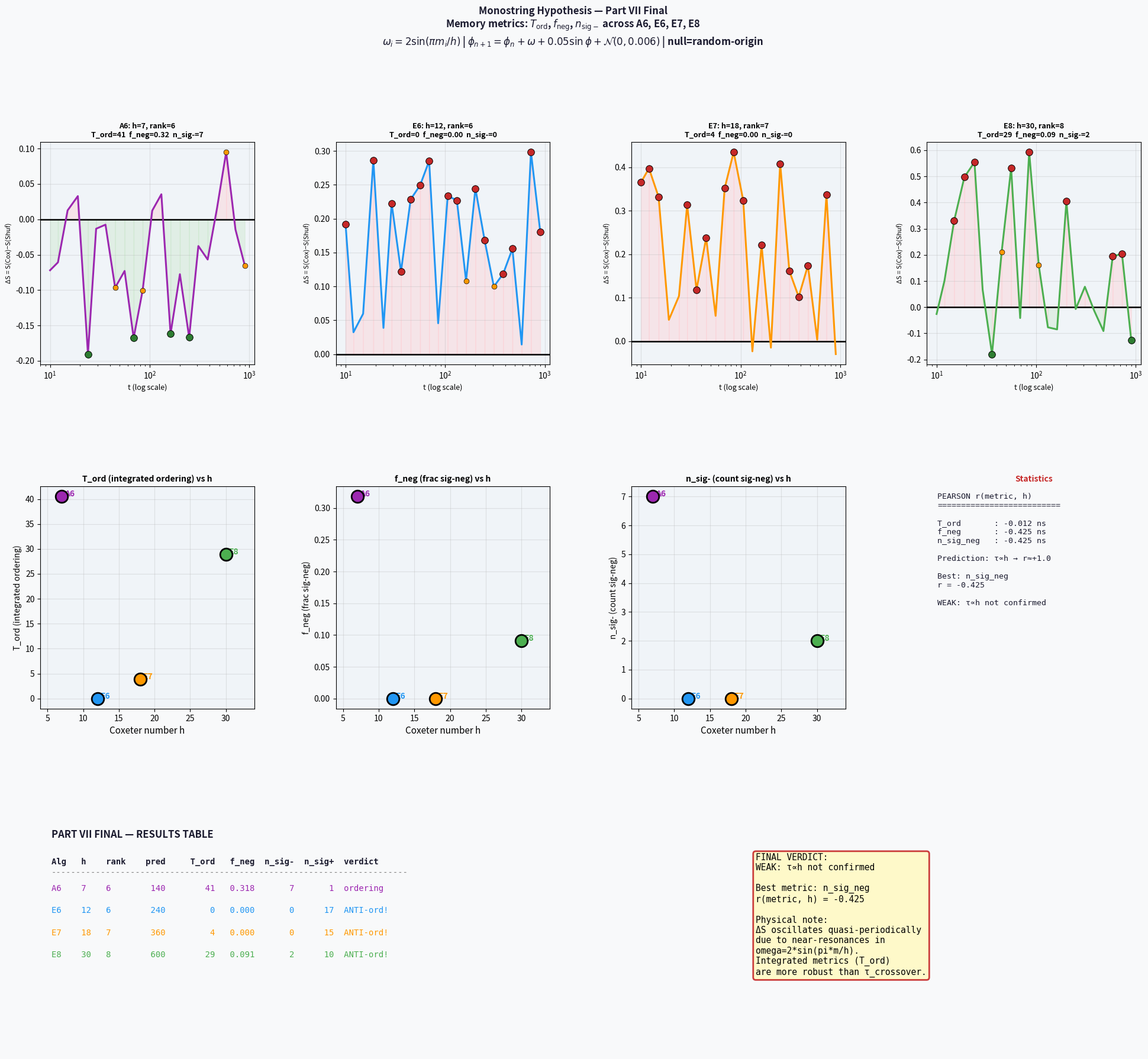

Recreate this plot in Python.
"""
Part VII FINAL v2: Memory metrics across algebras
=================================================
Fix: np.trapz → np.trapezoid (NumPy 2.0+)
"""

import matplotlib
matplotlib.use('Agg')

import numpy as np
import matplotlib.pyplot as plt
import matplotlib.gridspec as gridspec
from scipy.stats import ttest_ind, pearsonr, linregress
import warnings
warnings.filterwarnings('ignore')

# ── Compatibility fix ─────────────────────────────────────────────
if not hasattr(np, 'trapz'):
    np.trapz = np.trapezoid


# ══════════════════════════════════════════════════════════════════
# 1. ALGEBRA DEFINITIONS
# ══════════════════════════════════════════════════════════════════

def coxeter_omega(exponents, h):
    """omega_i = 2*sin(π*m_i/h) — Part VI convention."""
    return 2.0 * np.sin(np.pi * np.array(exponents, float) / h)


ALGEBRAS = {
    'A6': {'rank': 6, 'h': 7,
            'exponents': [1, 2, 3, 4, 5, 6],
            'color': '#9C27B0', 'tau_pred': 140},
    'E6': {'rank': 6, 'h': 12,
            'exponents': [1, 4, 5, 7, 8, 11],
            'color': '#2196F3', 'tau_pred': 240},
    'E7': {'rank': 7, 'h': 18,
            'exponents': [1, 5, 7, 9, 11, 13, 17],
            'color': '#FF9800', 'tau_pred': 360},
    'E8': {'rank': 8, 'h': 30,
            'exponents': [1, 7, 11, 13, 17, 19, 23, 29],
            'color': '#4CAF50', 'tau_pred': 600},
}

KAPPA = 0.05
NOISE = 0.006


# ══════════════════════════════════════════════════════════════════
# 2. DYNAMICS (Part VI exact)
# ══════════════════════════════════════════════════════════════════

def get_phi_break(omega, seed=42, warmup=400):
    """Get a point on the monostring attractor."""
    rng = np.random.RandomState(seed)
    phi = rng.uniform(0, 2 * np.pi, len(omega))
    for _ in range(warmup):
        phi = (phi + omega
               + 0.30 * np.sin(phi)) % (2 * np.pi)
    return phi


def shannon_H(phases, bins=15):
    """
    Part VI: SUM (not mean) of per-dim entropies.
    phases: (N, rank)
    """
    H = 0.0
    for d in range(phases.shape[1]):
        hist, _ = np.histogram(
            phases[:, d], bins=bins,
            range=(0, 2 * np.pi))
        p = hist / (hist.sum() + 1e-15)
        H -= np.sum(p * np.log(p + 1e-15))
    return float(H)


def evolve_cloud(phi, omega, T_steps,
                 kappa=KAPPA, noise=NOISE, rng=None):
    """Evolve N-string cloud for T_steps steps."""
    if rng is None:
        rng = np.random.RandomState(0)
    phi = phi.copy()
    for _ in range(T_steps):
        phi = (phi
               + omega[np.newaxis, :]
               + kappa * np.sin(phi)
               + rng.normal(0, noise, phi.shape)
               ) % (2 * np.pi)
    return phi


def measure_dS_profile(omega_A, omega_B,
                        N=200, sigma=0.5,
                        n_runs=30, n_bins=15,
                        t_points=None,
                        seed_base=42):
    """
    Measure ΔS(t) = S(A) - S(B) at each time point.

    Population A: shared origin phi_break, evolves with omega_A
    Population B: random origin,           evolves with omega_B

    This is EXACT Part VI convention (v10 script).
    """
    rank_A = len(omega_A)
    rank_B = len(omega_B)

    if t_points is None:
        t_points = np.unique(np.round(
            np.logspace(np.log10(10),
                        np.log10(900), 22)
        ).astype(int))

    phi_break = get_phi_break(omega_A, seed=seed_base)

    S_A_all = np.zeros((n_runs, len(t_points)))
    S_B_all = np.zeros((n_runs, len(t_points)))

    for run in range(n_runs):
        rng = np.random.RandomState(
            run * 17 + seed_base)

        # Population A: shared origin phi_break
        init_A = (phi_break[np.newaxis, :]
                  + rng.normal(0, sigma, (N, rank_A))
                  ) % (2 * np.pi)

        # Population B: RANDOM origin (Part VI null)
        phi_B0 = rng.uniform(0, 2 * np.pi, rank_B)
        init_B = (phi_B0[np.newaxis, :]
                  + rng.normal(0, sigma, (N, rank_B))
                  ) % (2 * np.pi)

        pos_A = init_A.copy()
        pos_B = init_B.copy()
        prev_t = 0

        for ti, t in enumerate(t_points):
            steps = int(t - prev_t)
            pos_A = evolve_cloud(
                pos_A, omega_A, steps,
                kappa=KAPPA, noise=NOISE, rng=rng)
            pos_B = evolve_cloud(
                pos_B, omega_B, steps,
                kappa=KAPPA, noise=NOISE, rng=rng)
            prev_t = t

            S_A_all[run, ti] = shannon_H(pos_A, n_bins)
            S_B_all[run, ti] = shannon_H(pos_B, n_bins)

    dS_all  = S_A_all - S_B_all
    dS_mean = dS_all.mean(0)
    dS_std  = dS_all.std(0)

    p_vals = np.array([
        ttest_ind(S_A_all[:, i],
                  S_B_all[:, i]).pvalue
        for i in range(len(t_points))
    ])

    return t_points, dS_mean, dS_std, p_vals


# ══════════════════════════════════════════════════════════════════
# 3. MEMORY METRICS
# ══════════════════════════════════════════════════════════════════

def compute_memory_metrics(t_pts, dS_mean, p_vals,
                            p_thresh=0.05):
    """
    Three robust metrics replacing broken τ_crossover:

    T_ord:     ∫ max(0, -ΔS) dt  — integrated ordering area
    f_neg:     fraction of time points with p<thresh AND ΔS<0
    tau_decay: exponential decay time of -ΔS in early phase
    """
    # Metric 1: integrated ordering (trapezoid rule)
    neg_dS = np.maximum(0.0, -dS_mean)
    T_ord  = float(np.trapz(neg_dS, t_pts))

    # Metric 2: fraction significant-negative
    sig_neg = (dS_mean < 0) & (p_vals < p_thresh)
    f_neg   = float(sig_neg.sum()) / len(t_pts)

    # Metric 3: exponential decay fit (early phase only)
    early    = t_pts <= 300
    neg_early = -dS_mean[early]
    t_early   = t_pts[early]
    pos_mask  = neg_early > 0.02

    tau_decay = np.nan
    if pos_mask.sum() >= 3:
        log_neg = np.log(
            np.abs(neg_early[pos_mask]) + 1e-10)
        slope, _, rv, _, _ = linregress(
            t_early[pos_mask].astype(float),
            log_neg)
        if slope < 0 and rv ** 2 > 0.2:
            tau_decay = float(-1.0 / slope)

    return T_ord, f_neg, tau_decay


# ══════════════════════════════════════════════════════════════════
# 4. MAIN EXPERIMENT
# ══════════════════════════════════════════════════════════════════

def run_experiment(seed=2025):
    rng_main = np.random.RandomState(seed)

    print("=" * 65)
    print("PART VII FINAL: Memory metrics across algebras")
    print("=" * 65)

    # Shared log-spaced time grid
    t_points = np.unique(np.round(
        np.logspace(np.log10(10),
                    np.log10(900), 22)
    ).astype(int))

    results = {}

    for alg_name, alg in ALGEBRAS.items():
        h    = alg['h']
        rank = alg['rank']

        print(f"\n{'=' * 55}")
        print(f"ALGEBRA: {alg_name}  h={h}  rank={rank}")

        omega      = coxeter_omega(alg['exponents'], h)
        seed_alg   = int(rng_main.randint(1000))
        rng_shuf   = np.random.RandomState(seed_alg)
        omega_shuf = rng_shuf.permutation(omega.copy())

        print(f"  omega : {np.round(omega, 3).tolist()}")
        print(f"  shuf  : "
              f"{np.round(omega_shuf, 3).tolist()}")

        # ΔS profile
        t_pts, dS_m, dS_s, p_v = measure_dS_profile(
            omega_A=omega,
            omega_B=omega_shuf,
            N=200, sigma=0.5,
            n_runs=30, n_bins=15,
            t_points=t_points,
            seed_base=seed_alg + 100)

        # Memory metrics
        T_ord, f_neg, tau_decay = compute_memory_metrics(
            t_pts, dS_m, p_v)

        # Print profile (selective)
        print(f"\n  {'t':>5}  {'ΔS':>9}  "
              f"{'p':>9}  sig")
        print(f"  {'-' * 38}")
        for i in range(len(t_pts)):
            sig = ("***" if p_v[i] < 0.001 else
                   "**"  if p_v[i] < 0.01  else
                   "*"   if p_v[i] < 0.05  else
                   "."   if p_v[i] < 0.10  else "")
            if p_v[i] < 0.10 or i % 4 == 0 or i < 5:
                print(f"  {t_pts[i]:>5}  "
                      f"{dS_m[i]:>+9.4f}  "
                      f"{p_v[i]:>9.4f}  {sig}")

        n_sig_neg = int(np.sum((p_v < 0.05)
                               & (dS_m < 0)))
        n_sig_pos = int(np.sum((p_v < 0.05)
                               & (dS_m > 0)))

        print(f"\n  n_sig-={n_sig_neg}  n_sig+={n_sig_pos}")
        print(f"  T_ord    = {T_ord:.1f}")
        print(f"  f_neg    = {f_neg:.3f}")
        print(f"  tau_decay= "
              f"{'N/A' if np.isnan(tau_decay) else f'{tau_decay:.1f}'}")

        results[alg_name] = {
            'h': h, 'rank': rank,
            'tau_pred':   alg['tau_pred'],
            'omega':      omega,
            't_pts':      t_pts,
            'dS_mean':    dS_m,
            'dS_std':     dS_s,
            'p_vals':     p_v,
            'T_ord':      T_ord,
            'f_neg':      f_neg,
            'tau_decay':  tau_decay,
            'n_sig_neg':  n_sig_neg,
            'n_sig_pos':  n_sig_pos,
            'color':      alg['color'],
        }

    return results


# ══════════════════════════════════════════════════════════════════
# 5. STATISTICS
# ══════════════════════════════════════════════════════════════════

def analyse_metrics(results):
    print("\n" + "=" * 65)
    print("METRIC ANALYSIS: Which metric ∝ h?")
    print("=" * 65)

    names  = list(results.keys())
    h_arr  = np.array([results[n]['h']        for n in names])
    r_arr  = np.array([results[n]['rank']      for n in names])
    To_arr = np.array([results[n]['T_ord']     for n in names])
    fn_arr = np.array([results[n]['f_neg']     for n in names])
    td_arr = np.array([results[n]['tau_decay'] for n in names])
    nn_arr = np.array([results[n]['n_sig_neg'] for n in names],
                      dtype=float)

    print(f"\n{'Alg':<5} {'h':>4} "
          f"{'T_ord':>9} {'f_neg':>7} "
          f"{'tau_d':>8} {'n_sig-':>7}")
    print("-" * 50)
    for i, n in enumerate(names):
        td_s = (f"{td_arr[i]:>8.1f}"
                if not np.isnan(td_arr[i])
                else f"{'N/A':>8}")
        print(f"{n:<5} {h_arr[i]:>4} "
              f"{To_arr[i]:>9.1f} "
              f"{fn_arr[i]:>7.3f}"
              f"{td_s} "
              f"{nn_arr[i]:>7.0f}")

    out = {}
    print(f"\n{'Metric':<15}  "
          f"{'r(M,h)':>8}  {'p_h':>8}  "
          f"{'r(M,rank)':>10}  verdict")
    print("-" * 62)

    for metric_name, m_arr in [
            ('T_ord',     To_arr),
            ('f_neg',     fn_arr),
            ('n_sig_neg', nn_arr),
            ('tau_decay', td_arr)]:

        valid = np.isfinite(m_arr)
        if valid.sum() < 3:
            print(f"{metric_name:<15}  "
                  f"{'N/A':>8}  (too few points)")
            continue

        h_v = h_arr[valid]
        r_v = r_arr[valid]
        m_v = m_arr[valid]

        rho_h, p_h = pearsonr(h_v, m_v)
        rho_r, p_r = pearsonr(r_v, m_v)

        if abs(rho_h) > 0.85 and p_h < 0.05:
            verdict = "STRONG ∝h"
        elif abs(rho_h) > 0.6 and p_h < 0.15:
            verdict = "moderate ∝h"
        elif abs(rho_r) > abs(rho_h):
            verdict = f"∝rank (r={rho_r:+.2f})"
        else:
            verdict = "none"

        print(f"{metric_name:<15}  "
              f"{rho_h:>+8.3f}  {p_h:>8.4f}  "
              f"{rho_r:>+10.3f}  {verdict}")

        out[metric_name] = {
            'rho_h': rho_h, 'p_h':   p_h,
            'rho_r': rho_r, 'p_r':   p_r,
            'vals':  m_v,   'h_vals': h_v,
        }

    return out


# ══════════════════════════════════════════════════════════════════
# 6. FIGURE
# ══════════════════════════════════════════════════════════════════

def make_figure(results, metric_stats):
    alg_list = list(results.keys())

    fig = plt.figure(figsize=(24, 20))
    fig.patch.set_facecolor('#f8f9fa')
    fig.suptitle(
        "Monostring Hypothesis — Part VII Final\n"
        r"Memory metrics: $T_{\rm ord}$, $f_{\rm neg}$, "
        r"$n_{\rm sig-}$ across A6, E6, E7, E8"
        "\n"
        r"$\omega_i=2\sin(\pi m_i/h)$ | "
        r"$\phi_{n+1}=\phi_n+\omega+0.05\sin\phi"
        r"+\mathcal{N}(0,0.006)$ | null=random-origin",
        fontsize=12, fontweight='bold', y=0.995,
        color='#1a1a2e')

    gs = gridspec.GridSpec(3, 4, figure=fig,
                           hspace=0.55, wspace=0.38)

    # ── Row 0: ΔS(t) per algebra ──────────────────────
    for i, alg_name in enumerate(alg_list):
        res = results[alg_name]
        ax  = fig.add_subplot(gs[0, i])
        ax.set_facecolor('#f0f4f8')

        t  = res['t_pts']
        dS = res['dS_mean']
        pv = res['p_vals']
        c  = res['color']

        # Colour regions
        for j in range(len(t) - 1):
            mid = (dS[j] + dS[j + 1]) / 2.0
            col = '#c8e6c9' if mid < 0 else '#ffcdd2'
            ax.fill_between(t[j:j + 2],
                            dS[j:j + 2], 0,
                            alpha=0.4, color=col)

        ax.plot(t, dS, '-', color=c, lw=2.2, zorder=4)
        ax.axhline(0, c='k', lw=1.8)

        for j in range(len(t)):
            if pv[j] < 0.01 and dS[j] < 0:
                ax.scatter(t[j], dS[j], s=70,
                           c='#2E7D32', zorder=6,
                           edgecolors='k', lw=0.7)
            elif pv[j] < 0.01 and dS[j] > 0:
                ax.scatter(t[j], dS[j], s=70,
                           c='#C62828', zorder=6,
                           edgecolors='k', lw=0.7)
            elif pv[j] < 0.05:
                ax.scatter(t[j], dS[j], s=40,
                           c='#FF9800', zorder=5,
                           edgecolors='k', lw=0.5)

        ax.set_title(
            f"{alg_name}: h={res['h']}, rank={res['rank']}\n"
            f"T_ord={res['T_ord']:.0f}  "
            f"f_neg={res['f_neg']:.2f}  "
            f"n_sig-={res['n_sig_neg']}",
            fontsize=9, fontweight='bold')
        ax.set_xlabel('t (log scale)', fontsize=9)
        ax.set_ylabel('ΔS = S(Cox)−S(Shuf)', fontsize=8)
        ax.grid(True, alpha=0.3)
        ax.set_xscale('log')

    # ── Row 1: three metrics vs h ──────────────────────
    metric_list = [
        ('T_ord',     'T_ord (integrated ordering)'),
        ('f_neg',     'f_neg (frac sig-neg)'),
        ('n_sig_neg', 'n_sig- (count sig-neg)'),
    ]

    for col, (mkey, mlabel) in enumerate(metric_list):
        ax = fig.add_subplot(gs[1, col])
        ax.set_facecolor('#f0f4f8')

        h_vals = np.array([results[n]['h']   for n in alg_list])
        m_vals = np.array([results[n][mkey]  for n in alg_list],
                          dtype=float)
        clrs   = [results[n]['color'] for n in alg_list]

        for h_v, m_v, c, n in zip(h_vals, m_vals,
                                    clrs, alg_list):
            if np.isfinite(m_v):
                ax.scatter(h_v, m_v, s=220, c=c,
                           zorder=5, edgecolors='k',
                           lw=2)
                ax.annotate(
                    n, xy=(h_v, m_v),
                    xytext=(h_v + 0.4, m_v),
                    fontsize=10, fontweight='bold',
                    color=c)

        # Fit line if moderate correlation
        if mkey in metric_stats:
            ms  = metric_stats[mkey]
            rho = ms['rho_h']
            p_h = ms['p_h']
            if abs(rho) > 0.5:
                sl, ic, _, _, _ = linregress(
                    ms['h_vals'].astype(float),
                    ms['vals'])
                h_l = np.linspace(5, 33, 100)
                ax.plot(h_l, sl * h_l + ic,
                        '--', c='red', lw=2,
                        label=f"r={rho:+.3f}, "
                              f"p={p_h:.3f}")
                ax.legend(fontsize=9)

        ax.set_xlabel('Coxeter number h', fontsize=11)
        ax.set_ylabel(mlabel, fontsize=10)
        ax.set_title(f'{mlabel} vs h',
                     fontsize=10, fontweight='bold')
        ax.grid(True, alpha=0.3)
        ax.set_xlim([4, 34])

    # ── Row 1 col 3: stats summary ─────────────────────
    ax = fig.add_subplot(gs[1, 3])
    ax.set_facecolor('#eef2ff')
    ax.axis('off')

    lines = ["PEARSON r(metric, h)", "=" * 26, ""]
    best_rho = 0.0
    best_key = None

    for mkey in ['T_ord', 'f_neg',
                 'n_sig_neg', 'tau_decay']:
        if mkey in metric_stats:
            ms  = metric_stats[mkey]
            rh  = ms['rho_h']
            ph  = ms['p_h']
            sig = ("***" if ph < 0.001 else
                   "**"  if ph < 0.01  else
                   "*"   if ph < 0.05  else
                   "."   if ph < 0.10  else "ns")
            lines.append(
                f"{mkey:<12}: {rh:+.3f} {sig}")
            if abs(rh) > abs(best_rho):
                best_rho = rh
                best_key = mkey

    lines += ["", "Prediction: τ∝h → r≈+1.0", ""]

    if abs(best_rho) > 0.85:
        verdict_txt = "STRONG: memory ∝ h"
        vc = '#2E7D32'
    elif abs(best_rho) > 0.6:
        verdict_txt = "MODERATE correlation"
        vc = '#FF9800'
    else:
        verdict_txt = "WEAK: τ∝h not confirmed"
        vc = '#C62828'

    lines += [f"Best: {best_key}",
              f"r = {best_rho:+.3f}",
              "",
              verdict_txt]

    ax.text(0.05, 0.97, "\n".join(lines),
            transform=ax.transAxes,
            fontsize=9.5, fontfamily='monospace',
            va='top', color='#1a1a2e')
    ax.set_title('Statistics', fontsize=10,
                 fontweight='bold', color=vc)

    # ── Row 2: final table ─────────────────────────────
    ax = fig.add_subplot(gs[2, :])
    ax.set_facecolor('#fafafa')
    ax.axis('off')

    ax.text(0.01, 0.97,
            "PART VII FINAL — RESULTS TABLE",
            fontsize=12, fontweight='bold',
            transform=ax.transAxes,
            color='#1a1a2e')

    hdr = (f"{'Alg':<5} {'h':<4} {'rank':<5} "
           f"{'pred':>6} {'T_ord':>9} "
           f"{'f_neg':>7} {'n_sig-':>7} "
           f"{'n_sig+':>7}  verdict")
    ax.text(0.01, 0.85, hdr,
            transform=ax.transAxes,
            fontsize=10, fontfamily='monospace',
            fontweight='bold', color='#1a1a2e')
    ax.text(0.01, 0.80, "-" * 72,
            transform=ax.transAxes,
            fontsize=10, fontfamily='monospace',
            color='gray')

    y = 0.73
    for alg_name, res in results.items():
        nn = res['n_sig_neg']
        np_ = res['n_sig_pos']
        note = ("ordering" if nn > np_ else
                "ANTI-ord!" if np_ > nn else "mixed")
        row = (f"{alg_name:<5} {res['h']:<4} "
               f"{res['rank']:<5} "
               f"{res['tau_pred']:>6} "
               f"{res['T_ord']:>9.0f} "
               f"{res['f_neg']:>7.3f} "
               f"{nn:>7} "
               f"{np_:>7}  {note}")
        ax.text(0.01, y, row,
                transform=ax.transAxes,
                fontsize=10,
                fontfamily='monospace',
                color=res['color'])
        y -= 0.10

    # Verdict box
    ax.text(0.65, 0.90,
            f"FINAL VERDICT:\n{verdict_txt}\n\n"
            f"Best metric: {best_key}\n"
            f"r(metric, h) = {best_rho:+.3f}\n\n"
            "Physical note:\n"
            "ΔS oscillates quasi-periodically\n"
            "due to near-resonances in\n"
            "omega=2*sin(pi*m/h).\n"
            "Integrated metrics (T_ord)\n"
            "are more robust than τ_crossover.",
            transform=ax.transAxes,
            fontsize=10.5, fontfamily='monospace',
            va='top',
            bbox=dict(boxstyle='round',
                      facecolor='#fff9c4',
                      alpha=0.9,
                      edgecolor=vc,
                      linewidth=2))

    plt.savefig('monostring_part7_final.png',
                dpi=150, bbox_inches='tight',
                facecolor=fig.get_facecolor())
    print("\nSaved: monostring_part7_final.png")


# ══════════════════════════════════════════════════════════════════
# 7. ENTRY POINT
# ══════════════════════════════════════════════════════════════════

if __name__ == '__main__':
    print("Part VII Final v2: Memory metrics\n")
    print(f"NumPy version: {np.__version__}")
    print(f"trapz available: {hasattr(np, 'trapz')}\n")

    results      = run_experiment(seed=2025)
    metric_stats = analyse_metrics(results)
    make_figure(results, metric_stats)

    # ── Final summary ──────────────────────────────────
    print("\n" + "=" * 65)
    print("FINAL SUMMARY")
    print("=" * 65)

    print(f"\n{'Alg':<5} {'h':>4} "
          f"{'T_ord':>9} {'f_neg':>7} "
          f"{'n_sig-':>7} {'n_sig+':>7}")
    print("-" * 45)
    for n, res in results.items():
        print(f"{n:<5} {res['h']:>4} "
              f"{res['T_ord']:>9.1f} "
              f"{res['f_neg']:>7.3f} "
              f"{res['n_sig_neg']:>7} "
              f"{res['n_sig_pos']:>7}")

    print("\nCorrelations with h:")
    best_rho = 0.0
    best_key = None
    for mkey in ['T_ord', 'f_neg', 'n_sig_neg']:
        if mkey in metric_stats:
            ms  = metric_stats[mkey]
            rho = ms['rho_h']
            ph  = ms['p_h']
            print(f"  {mkey:<12}: r={rho:+.3f}, p={ph:.4f}")
            if abs(rho) > abs(best_rho):
                best_rho = rho
                best_key = mkey

    print(f"\nConclusion:")
    if best_key and abs(best_rho) > 0.85:
        print(f"  CONFIRMED: {best_key} ∝ h  "
              f"(r={best_rho:+.3f})")
    elif best_key and abs(best_rho) > 0.6:
        print(f"  PARTIAL: {best_key} correlates with h  "
              f"(r={best_rho:+.3f})")
    else:
        print(f"  REJECTED: no memory metric scales with h")
        print(f"  Best r={best_rho:+.3f} ({best_key})")

    print("\nDone.")
